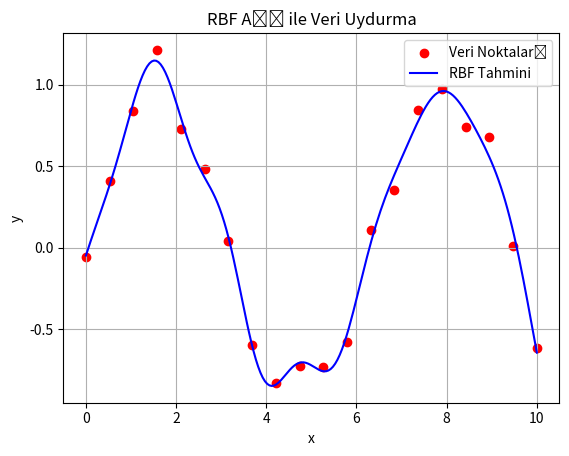

Here is the Python script that generated this plot:
import numpy as np
import matplotlib.pyplot as plt

# Gaussian RBF fonksiyonu
def gaussian_rbf(x, c, sigma):
    return np.exp(-np.linalg.norm(x - c) ** 2 / (2 * sigma ** 2))

# RBF ağı
class RBFNetwork:
    def __init__(self, K, sigma=1.0):
        self.K = K              # Merkez sayısı (nöron sayısı)
        self.sigma = sigma
        self.centers = None     # K x özellik sayısı
        self.weights = None     # K x 1

    def _basis_function_matrix(self, X):
        G = np.zeros((X.shape[0], self.K))
        for i, x in enumerate(X):
            for j, c in enumerate(self.centers):
                G[i, j] = gaussian_rbf(x, c, self.sigma)
        return G

    def fit(self, X, y):
        # Merkezleri rastgele seç
        indices = np.random.choice(X.shape[0], self.K, replace=False)
        self.centers = X[indices]

        # RBF matrisini oluştur
        G = self._basis_function_matrix(X)

        # Ağırlıkları öğren (pseudo-inverse ile)
        self.weights = np.linalg.pinv(G).dot(y)

    def predict(self, X):
        G = self._basis_function_matrix(X)
        return G.dot(self.weights)

# ---------------------
# Örnek kullanım ve grafik
# ---------------------

# Dataset (örnek)
x_data = np.linspace(0, 10, 20).reshape(-1, 1)
y_data = np.sin(x_data).ravel() + 0.1 * np.random.randn(len(x_data))  # Gürültülü sinüs verisi

# RBF ağı oluştur ve eğit
model = RBFNetwork(K=15, sigma=1.0)
model.fit(x_data, y_data)

# Tahmin yapılacak aralık
x_test = np.linspace(0, 10, 200).reshape(-1, 1)
y_pred = model.predict(x_test)

# Grafik çizimi
plt.scatter(x_data, y_data, color='red', label='Veri Noktaları')
plt.plot(x_test, y_pred, color='blue', label='RBF Tahmini')
plt.title('RBF Ağı ile Veri Uydurma')
plt.xlabel('x')
plt.ylabel('y')
plt.legend()
plt.grid(True)
plt.show()
